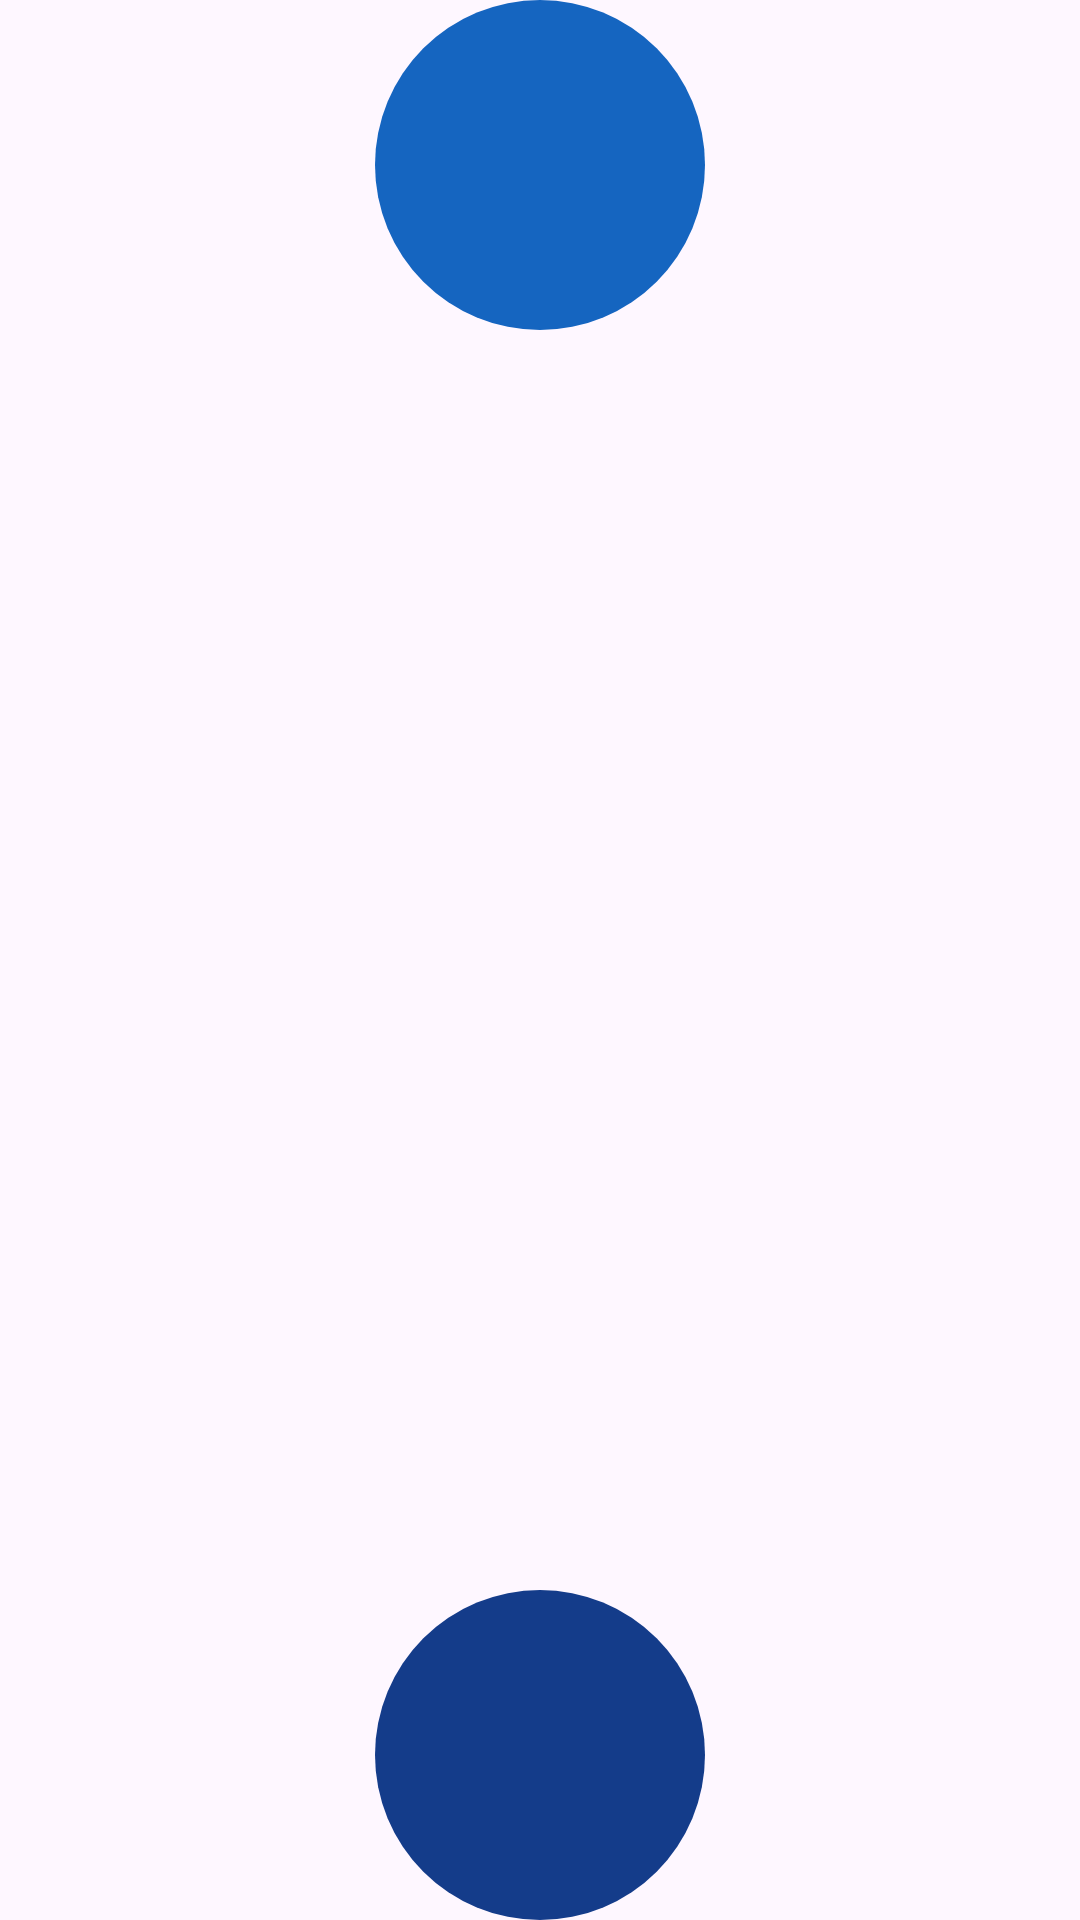

The Android layout XML behind this screen, and the referenced resources:
<!-- AndroidManifest.xml: application theme Theme.SysLearning -->
<!-- res/layout/view_learning_node.xml -->
<?xml version="1.0" encoding="utf-8"?>
<FrameLayout xmlns:android="http://schemas.android.com/apk/res/android"

    android:layout_width="120dp"
    android:layout_height="128dp"

    android:clipChildren="false"
    android:clipToPadding="false">

    

    <View

        android:id="@+id/viewShadow"
        android:layout_width="110dp"
        android:layout_height="110dp"
        android:layout_gravity="center_horizontal|bottom"
        android:layout_marginBottom="0dp"
        android:background="@drawable/node_shadow"/>

    

    <FrameLayout

        android:id="@+id/viewButton"
        android:layout_width="110dp"
        android:layout_height="110dp"
        android:layout_gravity="center_horizontal|top"
        android:layout_marginTop="0dp"
        android:layout_marginBottom="8dp"
        android:background="@drawable/node_top">

        <ImageView

            android:id="@+id/imgIcono"

            android:layout_width="68dp"

            android:layout_height="68dp"

            android:layout_gravity="center"

            android:scaleType="fitCenter"/>

    </FrameLayout>

</FrameLayout>
<!-- resources referenced by this layout -->
<resources>
  <!-- drawable node_shadow (drawable) -->
  <?xml version="1.0" encoding="utf-8"?>
  <shape xmlns:android="http://schemas.android.com/apk/res/android">
  
      <solid android:color="#143C8A"/>
  
      <corners android:radius="1000dp"/>
  
  </shape>
  <!-- drawable node_top (drawable) -->
  <?xml version="1.0" encoding="utf-8"?>
  <shape xmlns:android="http://schemas.android.com/apk/res/android">
  
      <solid android:color="#1565C0"/>
  
      <corners android:radius="1000dp"/>
  
  </shape>
  <style name="Theme.SysLearning" parent="Theme.MaterialComponents.DayNight.NoActionBar">
  
          
          <item name="colorPrimary">#143C8A</item>
          <item name="colorPrimaryVariant">#0D2E6E</item>
          <item name="colorOnPrimary">#FFFFFF</item>
  
          
          <item name="colorSecondary">#00B8D9</item>
          <item name="colorSecondaryVariant">#0099B7</item>
          <item name="colorOnSecondary">#FFFFFF</item>
  
          
          <item name="android:statusBarColor">#143C8A</item>
  
  
      </style>
</resources>
